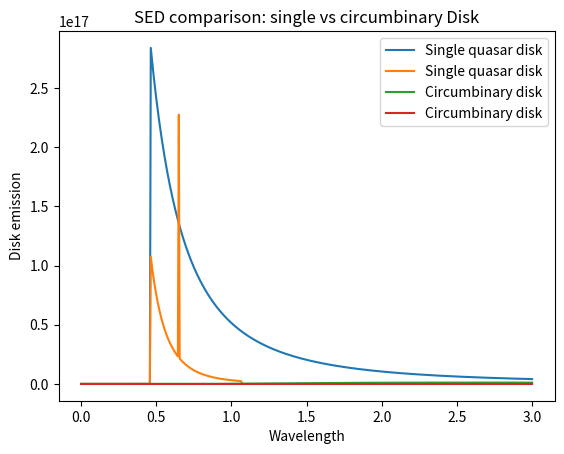
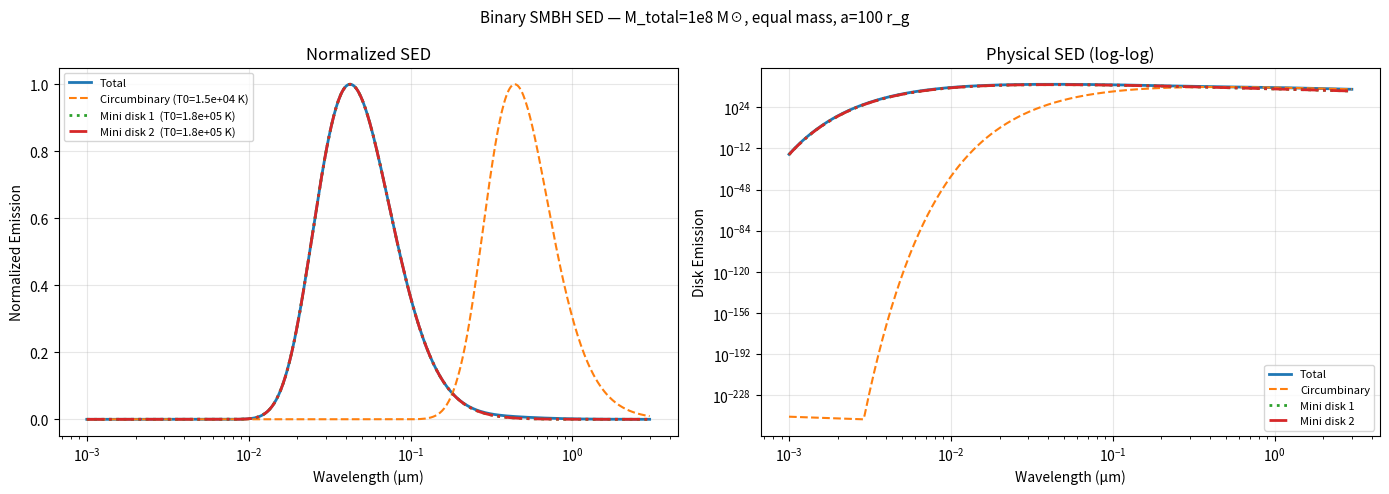

Python code for these plots, in order:
import numpy as np
import matplotlib.pyplot as plt
from scipy.integrate import quad



h = 6.62607015e-34       
c = 2.99792458e8         
k = 1.380649e-23         
G = 6.67430e-11
sigma = 5.670374419e-8
M_sun = 1.989e30

def planck_lambda(wavelength, T):
    exponent = (h * c) / (wavelength * k * T)
    numerator = 2 * h * c**2
    denominator = (wavelength**5) * (np.exp(exponent) - 1)
    return numerator / denominator

def temperaturechange(r, T0):
    return T0 * r**(-3/4)

def disk_integrand(r, wavelength, T0):
    T_r = temperaturechange(r, T0)
    return planck_lambda(wavelength, T_r) * 2 * np.pi * r

def disk_sed_variable_T(wavelength, T0, r_in, r_out):
    result = quad(disk_integrand, r_in, r_out, args=(wavelength, T0))
    return result

wavelengths = np.linspace(1e-9, 3e-6, 500)

T0 = 50000
outerradius = 500000

inner_single = 1
inner_binary = 100

sed_single = []
sed_binary = []

for wl in wavelengths:
    sed_single.append(disk_sed_variable_T(wl, T0, inner_single, outerradius))
    sed_binary.append(disk_sed_variable_T(wl, T0, inner_binary, outerradius))

sed_single = np.array(sed_single)
sed_binary = np.array(sed_binary)

plt.figure()
plt.plot(wavelengths * 1e6, sed_single, label="Single quasar disk")
plt.plot(wavelengths * 1e6, sed_binary, label="Circumbinary disk")
plt.xlabel("Wavelength")
plt.ylabel("Disk emission")
plt.title("SED comparison: single vs circumbinary Disk")
plt.legend()
plt.show()

"""----------------------------------------Part 4 ----------------------------------------"""

# Black hole parameters
M_total = 1e8 * M_sun
M1 = M_total / 2
M2 = M_total / 2

r_g1 = G * M1 / c**2
r_g2 = G * M2 / c**2
r_g_total = G * M_total / c**2
a_binary = 100 * r_g_total

# Disk radii
r_circum_in  = 2.0 * a_binary
r_circum_out = 500 * r_g_total
r_mini_in1   = 6  * r_g1
r_mini_out1  = 50 * r_g1
r_mini_in2   = 6  * r_g2
r_mini_out2  = 50 * r_g2

# Temperature normalization
def eddington_mdot(M):
    L_edd = 1.26e31 * (M / M_sun)
    return L_edd / (0.1 * c**2)

def T0_shakura(M, Mdot, r_in):
    return (3 * G * M * Mdot / (8 * np.pi * sigma * r_in**3)) ** 0.25

Mdot1       = 0.1 * eddington_mdot(M1)
Mdot2       = 0.1 * eddington_mdot(M2)
Mdot_circum = 0.3 * eddington_mdot(M_total)

T0_circum = T0_shakura(M_total, Mdot_circum, r_circum_in)
T0_mini1  = T0_shakura(M1, Mdot1, r_mini_in1)
T0_mini2  = T0_shakura(M2, Mdot2, r_mini_in2)

print(f"T0 circumbinary : {T0_circum:.2e} K")
print(f"T0 mini disk 1  : {T0_mini1:.2e} K")
print(f"T0 mini disk 2  : {T0_mini2:.2e} K")

# Physics
def planck_lambda(wavelength, T):
    exponent = (h * c) / (wavelength * k * T)
    return (2 * h * c**2) / (wavelength**5 * (np.exp(np.clip(exponent, 0, 700)) - 1))

def temperaturechange(r, T0, r_in):
    return T0 * (r / r_in)**(-3/4) * (1 - np.sqrt(r_in / r))**0.25

def disk_integrand(r, wavelength, T0, r_in):
    T_r = temperaturechange(r, T0, r_in)
    if T_r < 10:
        return 0.0
    return planck_lambda(wavelength, T_r) * 2 * np.pi * r

def disk_sed(wavelength, T0, r_in, r_out):
    result, _ = quad(disk_integrand, r_in, r_out,
                     args=(wavelength, T0, r_in), limit=100)
    return result

# ── KEY FIX: log-spaced wavelengths from 1nm to 3 microns ────────────────────
wavelengths = np.logspace(np.log10(1e-9), np.log10(3e-6), 500)

sed_circum = np.zeros(len(wavelengths))
sed_mini1  = np.zeros(len(wavelengths))
sed_mini2  = np.zeros(len(wavelengths))

for i, wl in enumerate(wavelengths):
    sed_circum[i] = disk_sed(wl, T0_circum, r_circum_in, r_circum_out)
    sed_mini1[i]  = disk_sed(wl, T0_mini1,  r_mini_in1,  r_mini_out1)
    sed_mini2[i]  = disk_sed(wl, T0_mini2,  r_mini_in2,  r_mini_out2)

sed_total = sed_circum + sed_mini1 + sed_mini2

# ── KEY FIX: normalize each component so humps are visible ───────────────────
def safe_norm(arr):
    m = np.max(arr)
    return arr / m if m > 0 else arr

sed_circum_n = safe_norm(sed_circum)
sed_mini1_n  = safe_norm(sed_mini1)
sed_mini2_n  = safe_norm(sed_mini2)
sed_total_n  = safe_norm(sed_total)

# Plot
fig, axes = plt.subplots(1, 2, figsize=(14, 5))

# Left: normalized to see the shape (matches your sketch)
ax = axes[0]
ax.plot(wavelengths * 1e6, sed_total_n,   label="Total",             linewidth=2)
ax.plot(wavelengths * 1e6, sed_circum_n, '--', label=f"Circumbinary (T0={T0_circum:.1e} K)")
ax.plot(wavelengths * 1e6, sed_mini1_n,  ':',  label=f"Mini disk 1  (T0={T0_mini1:.1e} K)", linewidth=2)
ax.plot(wavelengths * 1e6, sed_mini2_n,  '-.',  label=f"Mini disk 2  (T0={T0_mini2:.1e} K)", linewidth=2)
ax.set_xscale("log")
ax.set_xlabel("Wavelength (μm)")
ax.set_ylabel("Normalized Emission")
ax.set_title("Normalized SED")
ax.legend(fontsize=8)
ax.grid(True, alpha=0.3)

# Right: raw log-log (physical)
ax2 = axes[1]
ax2.plot(wavelengths * 1e6, sed_total,   label="Total",             linewidth=2)
ax2.plot(wavelengths * 1e6, sed_circum, '--', label="Circumbinary")
ax2.plot(wavelengths * 1e6, sed_mini1,  ':',  label="Mini disk 1", linewidth=2)
ax2.plot(wavelengths * 1e6, sed_mini2,  '-.',  label="Mini disk 2", linewidth=2)
ax2.set_xscale("log")
ax2.set_yscale("log")
ax2.set_xlabel("Wavelength (μm)")
ax2.set_ylabel("Disk Emission")
ax2.set_title("Physical SED (log-log)")
ax2.legend(fontsize=8)
ax2.grid(True, alpha=0.3)

plt.suptitle("Binary SMBH SED — M_total=1e8 M☉, equal mass, a=100 r_g", fontsize=11)
plt.tight_layout()
plt.show()
